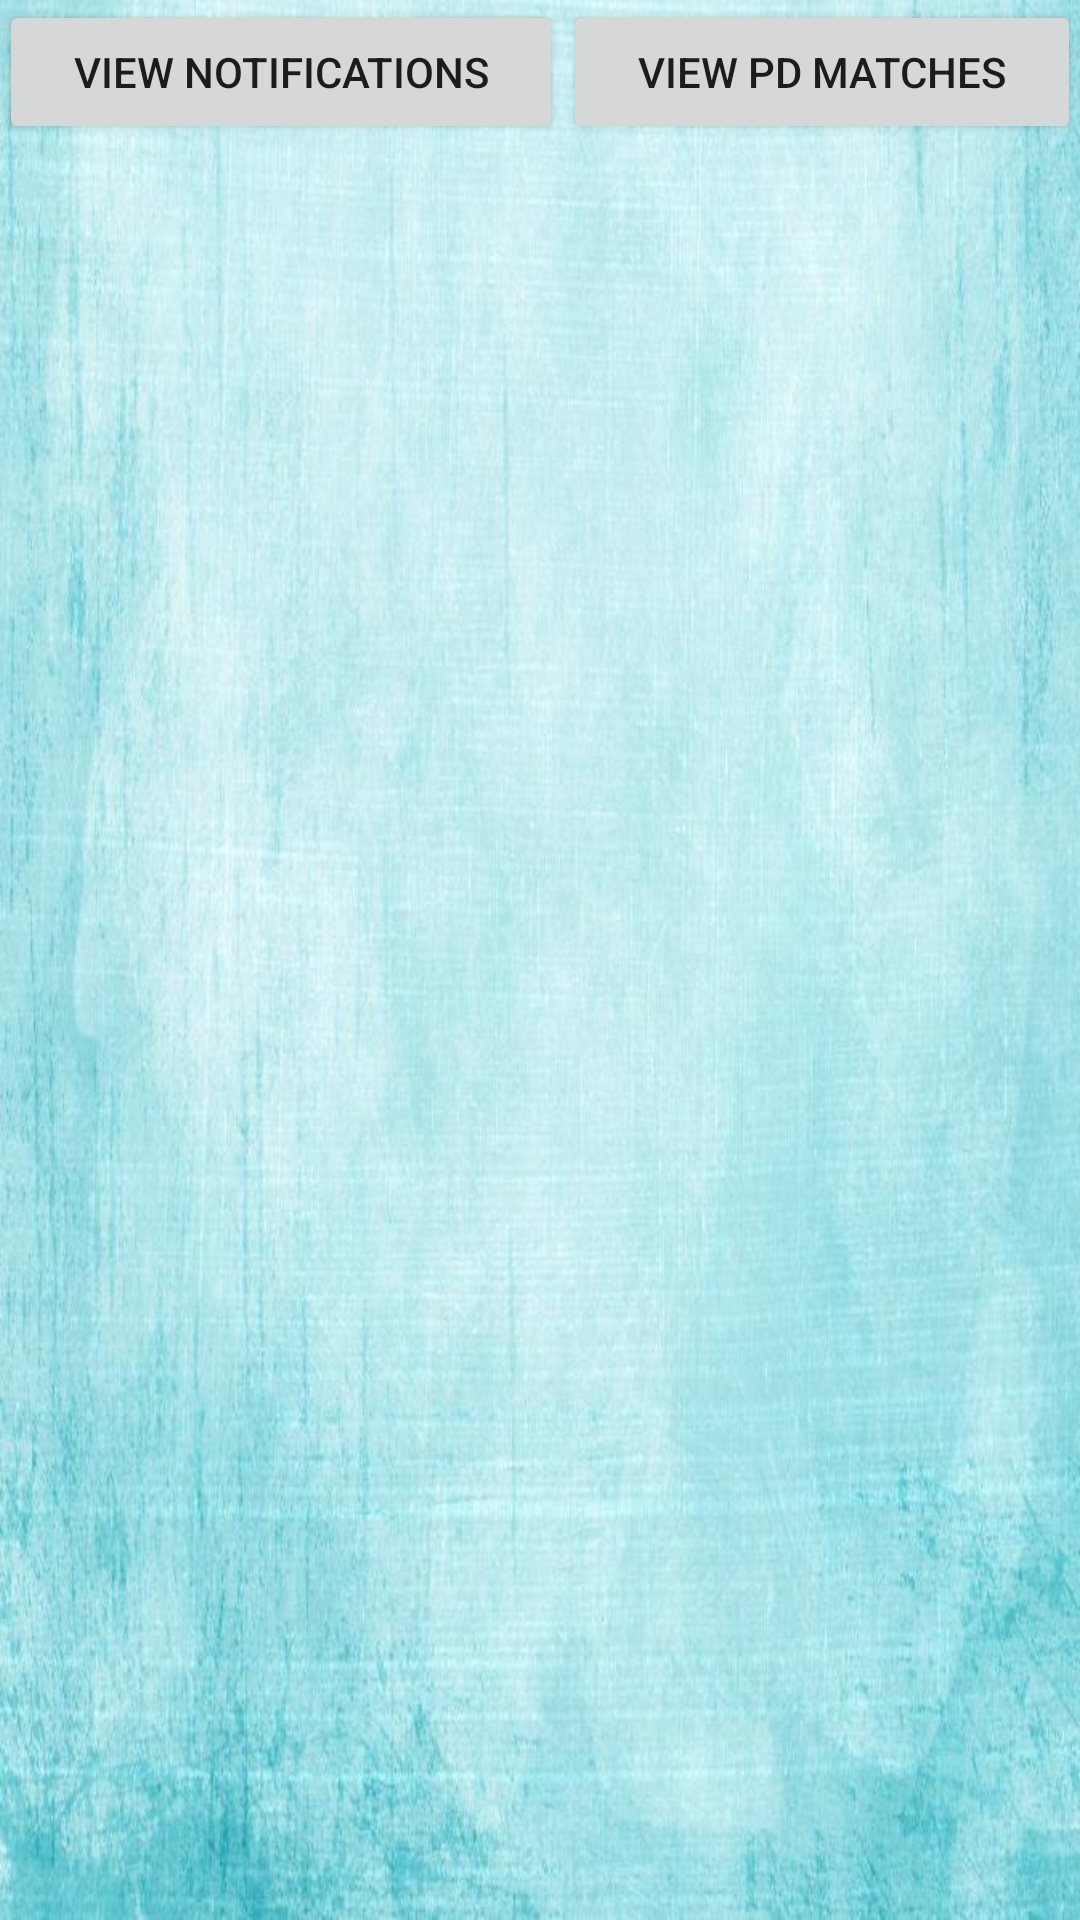

Layout XML and referenced resources for this Android screen:
<!-- AndroidManifest.xml: application theme AppTheme -->
<!-- res/layout/activity_notify.xml -->
<?xml version="1.0" encoding="utf-8"?>
<LinearLayout xmlns:android="http://schemas.android.com/apk/res/android"
    xmlns:tools="http://schemas.android.com/tools"
    android:layout_width="match_parent"
    android:layout_height="match_parent"
    android:orientation="vertical"
    android:paddingBottom="@dimen/activity_vertical_margin"
    android:paddingLeft="@dimen/activity_horizontal_margin"
    android:paddingRight="@dimen/activity_horizontal_margin"
    android:paddingTop="@dimen/activity_vertical_margin"
    tools:context="com.example.d.life.notify"
    android:weightSum="1">


    <LinearLayout
        android:orientation="horizontal"
        android:layout_width="match_parent"
        android:layout_height="wrap_content"
        android:layout_gravity="center_horizontal"
        android:layout_weight="0.04">

        <Button
            android:layout_width="wrap_content"
            android:layout_height="wrap_content"
            android:text="View Notifications"
            android:id="@+id/VNB"
            android:layout_gravity="right"
            android:layout_weight="0.04" />

        <Button
            android:layout_width="wrap_content"
            android:layout_height="wrap_content"
            android:text="View PD Matches"
            android:id="@+id/array"
            android:layout_weight="0.04" />
    </LinearLayout>

    <ListView
        android:layout_width="match_parent"
        android:layout_height="370dp"
        android:id="@+id/list"
        android:layout_marginTop="20dp" />


</LinearLayout>
<!-- resources referenced by this layout -->
<resources>
  <style name="AppTheme" parent="Theme.AppCompat.Light.DarkActionBar">
          name="SplashTheme" parent="Theme.AppCompat.NoActionBar"&gt;
          <item name="android:windowBackground">@drawable/bg2</item>
          
          <item name="colorPrimary">@color/accent_material_light</item>
          <item name="colorPrimaryDark">@color/colorPrimaryDark</item>
          <item name="colorAccent">@color/colorAccent</item>
  
      </style>
  <!-- drawable bg2: jpg bitmap (drawable, 78693 bytes) -->
  <color name="colorPrimaryDark">#303F9F</color>
  <color name="colorAccent">#FF4081</color>
</resources>
